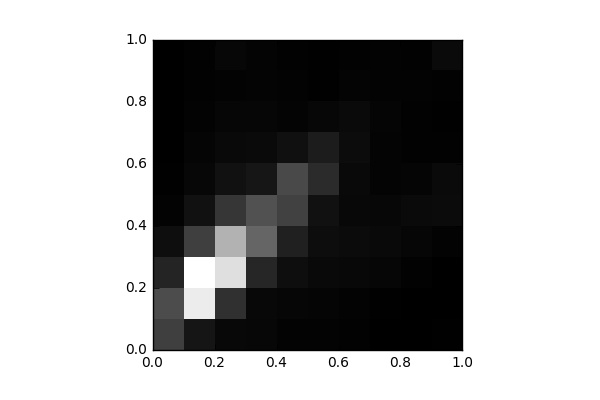

The data file committed next to this chart (first rows):
, 0, 1, 2, 3, 4, 5, 6, 7, 8, 9
0, 1354, 1629, 789.0, 302.0, 70.0, 25.0, 15.0, 0.0, 0.0, 15.0
1, 458.0, 5046, 5468, 1347, 365.0, 153.0, 118.0, 75.0, 48.0, 48.0
2, 185.0, 1026, 4784, 3821, 1156, 377.0, 210.0, 143.0, 84.0, 165.0
3, 150.0, 185.0, 831.0, 2169, 1742, 488.0, 223.0, 130.0, 97.0, 87.0
4, 76.0, 130.0, 305.0, 705.0, 1417, 1565, 363.0, 91.0, 70.0, 57.0
5, 66.0, 111.0, 208.0, 281.0, 373.0, 939.0, 603.0, 155.0, 41.0, 28.0
6, 46.0, 83.0, 172.0, 241.0, 190.0, 208.0, 269.0, 223.0, 89.0, 57.0
7, 15.0, 38.0, 137.0, 204.0, 157.0, 103.0, 101.0, 118.0, 76.0, 79.0
8, 6.0, 19.0, 47.0, 146.0, 215.0, 121.0, 61.0, 53.0, 66.0, 52.0
9, 24.0, 0.0, 11.0, 73.0, 245.0, 224.0, 59.0, 32.0, 52.0, 226.0
